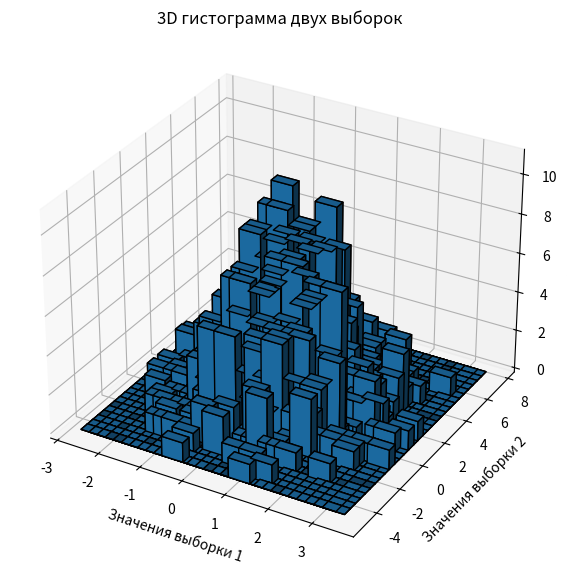

Source code (Python):
import numpy as np
import matplotlib.pyplot as plt

data_x = np.random.normal(0, 1, 1000)
data_y = np.random.normal(1, 2, 1000)

bins_x = 30
bins_y = 30

fig = plt.figure(figsize=(10, 7))
ax = fig.add_subplot(111, projection='3d')

hist, xedges, yedges = np.histogram2d(data_x, data_y, bins=[bins_x, bins_y])

xpos, ypos = np.meshgrid(xedges[:-1] + 0.25, yedges[:-1] + 0.25, indexing="ij")
xpos = xpos.ravel()
ypos = ypos.ravel()
zpos = 0

# Высота баров
dx = dy = 0.5 * np.ones_like(zpos)
dz = hist.ravel()

ax.bar3d(xpos, ypos, zpos, dx, dy, dz, zsort='average', edgecolor='black')

ax.set_title('3D гистограмма двух выборок')
ax.set_xlabel('Значения выборки 1')
ax.set_ylabel('Значения выборки 2')
ax.set_zlabel('Частота')

plt.show()
